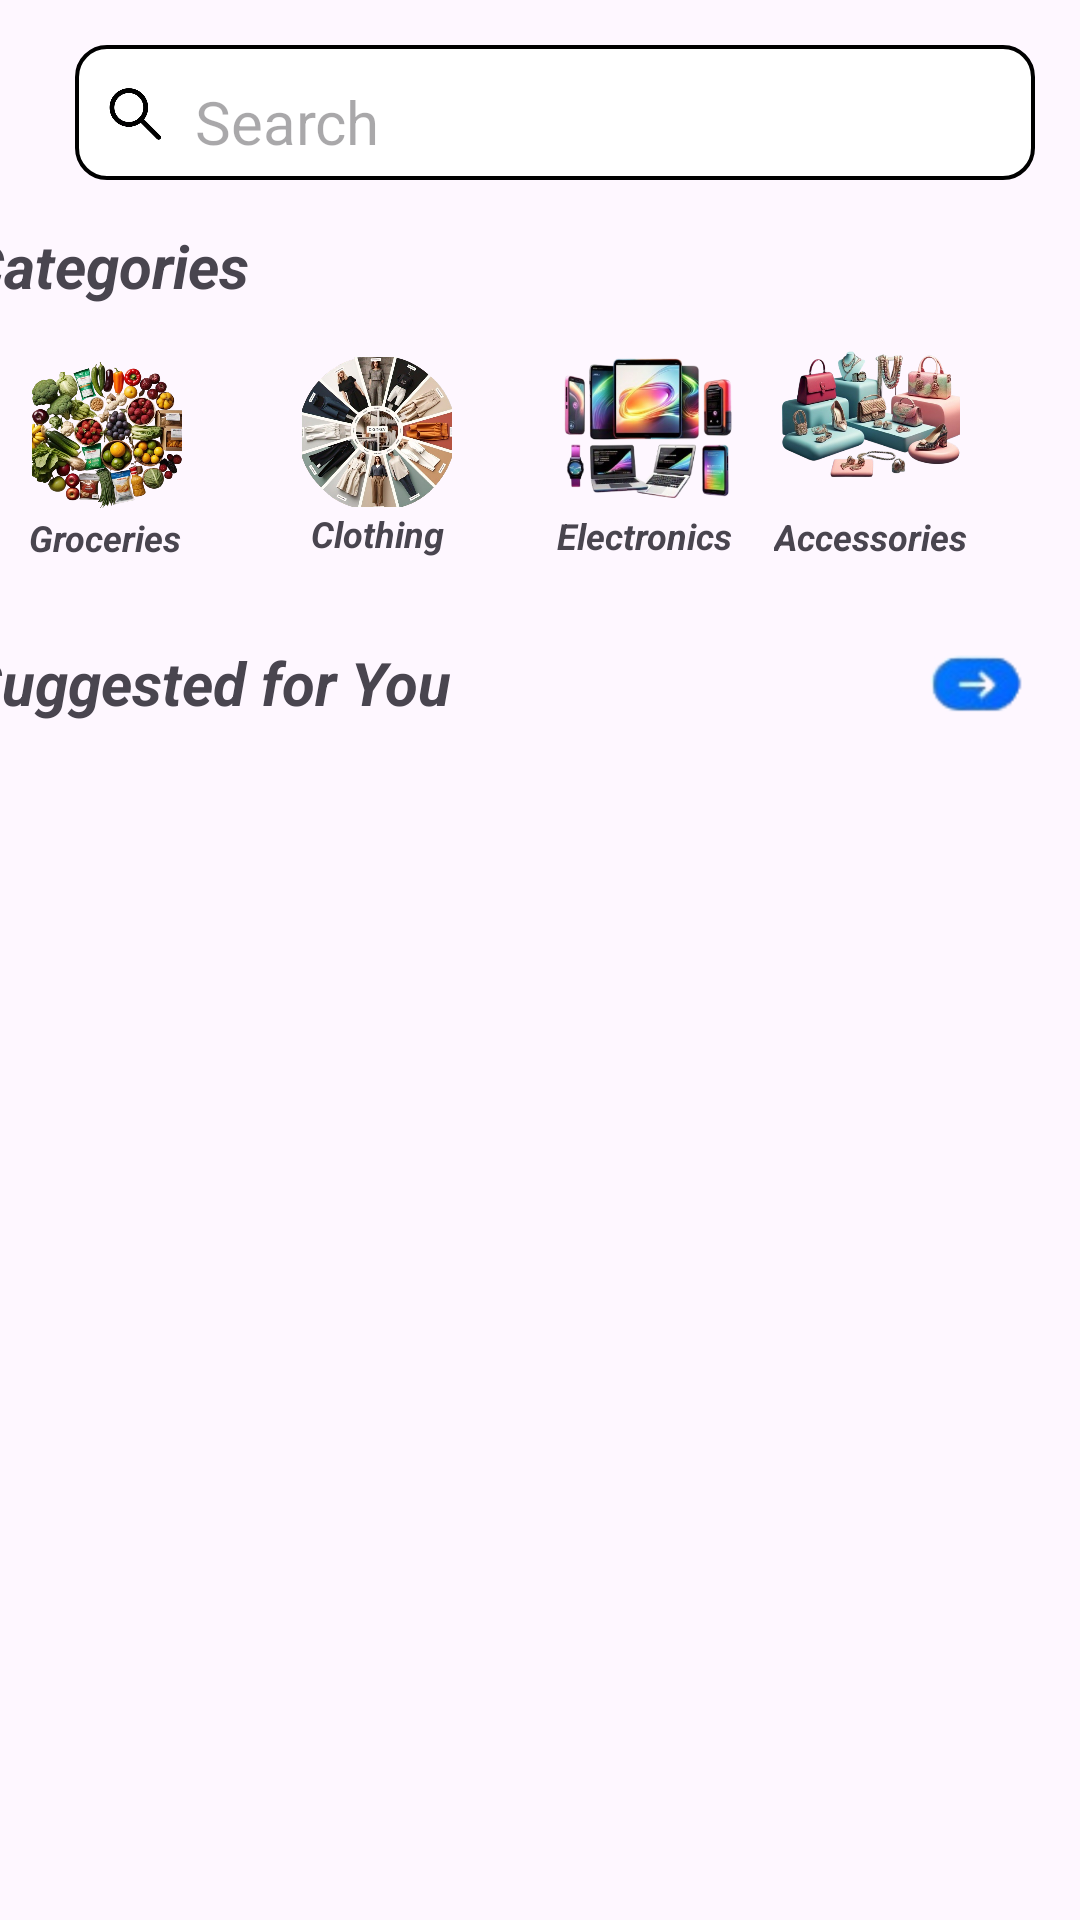

Produce the Android XML layout that renders to this screen, including the resource entries it uses.
<!-- AndroidManifest.xml: application theme Theme.Cmart -->
<!-- res/layout/activity_main2.xml -->
<?xml version="1.0" encoding="utf-8"?>
<androidx.constraintlayout.widget.ConstraintLayout xmlns:android="http://schemas.android.com/apk/res/android"
    xmlns:app="http://schemas.android.com/apk/res-auto"
    xmlns:tools="http://schemas.android.com/tools"
    android:id="@+id/main"
    android:layout_width="match_parent"
    android:layout_height="match_parent"
    tools:context=".MainActivity2">

    <TextView
        android:id="@+id/textView"
        android:layout_width="320dp"
        android:layout_height="45dp"
        android:layout_marginTop="15dp"
        android:layout_marginEnd="15dp"
        android:hint="Search"
        android:textSize="20sp"
        android:paddingLeft="40dp"
        android:paddingTop="12dp"
        android:textColor="@color/black"
        android:background="@drawable/border"
        app:layout_constraintEnd_toEndOf="parent"
        app:layout_constraintTop_toTopOf="parent" />

    <ImageView
        android:id="@+id/imageView2"
        android:layout_width="50dp"
        android:layout_height="50dp"
        android:layout_marginStart="10dp"
        android:layout_marginEnd="17dp"
        app:layout_constraintBottom_toBottomOf="@+id/textView"
        app:layout_constraintEnd_toStartOf="@+id/textView"
        app:layout_constraintStart_toStartOf="parent"
        app:layout_constraintTop_toTopOf="@+id/textView"
        app:layout_constraintVertical_bias="1.0"
        app:srcCompat="@drawable/img" />

    <ImageView
        android:id="@+id/imageView3"
        android:layout_width="20dp"
        android:layout_height="20dp"
        android:layout_marginStart="10dp"
        app:layout_constraintBottom_toBottomOf="@+id/textView"
        app:layout_constraintStart_toStartOf="@+id/textView"
        app:layout_constraintTop_toTopOf="@+id/textView"
        app:srcCompat="@drawable/img_1" />

    <TextView
        android:id="@+id/textView2"
        android:layout_width="wrap_content"
        android:layout_height="30dp"
        android:layout_marginStart="16dp"
        android:layout_marginTop="15dp"
        android:text="Categories"
        android:textSize="20sp"
        android:textStyle="bold|italic"
        app:layout_constraintEnd_toEndOf="@+id/imageView3"
        app:layout_constraintStart_toStartOf="parent"
        app:layout_constraintTop_toBottomOf="@+id/imageView2" />

    <ImageView
        android:id="@+id/imageView4"
        android:layout_width="50dp"
        android:layout_height="50dp"
        android:layout_marginTop="15dp"
        app:layout_constraintEnd_toEndOf="@+id/textView2"
        app:layout_constraintStart_toStartOf="@+id/textView2"
        app:layout_constraintTop_toBottomOf="@+id/textView2"
        app:srcCompat="@drawable/img2" />

    <TextView
        android:id="@+id/textView3"
        android:layout_width="52dp"
        android:layout_height="15dp"
        android:layout_marginTop="1dp"
        android:text="Groceries"
        android:textSize="12sp"
        android:textStyle="bold|italic"
        app:layout_constraintEnd_toEndOf="@+id/imageView4"
        app:layout_constraintStart_toStartOf="@+id/imageView4"
        app:layout_constraintTop_toBottomOf="@+id/imageView4" />

    <ImageView
        android:id="@+id/imageView5"
        android:layout_width="50dp"
        android:layout_height="50dp"
        android:layout_marginStart="40dp"
        android:layout_marginTop="5dp"
        android:layout_marginBottom="8dp"
        app:layout_constraintBottom_toTopOf="@+id/textView3"
        app:layout_constraintStart_toEndOf="@+id/imageView4"
        app:layout_constraintTop_toTopOf="@+id/imageView4"
        app:srcCompat="@drawable/img3" />

    <TextView
        android:id="@+id/textView4"
        android:layout_width="52dp"
        android:layout_height="17dp"
        android:layout_marginStart="8dp"
        android:layout_marginTop="1dp"
        android:text="Clothing"
        android:textSize="12sp"
        android:textStyle="italic|bold"
        app:layout_constraintBottom_toBottomOf="@+id/textView3"
        app:layout_constraintEnd_toEndOf="@+id/imageView5"
        app:layout_constraintStart_toStartOf="@+id/imageView5"
        app:layout_constraintTop_toBottomOf="@+id/imageView5" />

    <ImageView
        android:id="@+id/imageView6"
        android:layout_width="120dp"
        android:layout_height="90dp"
        android:layout_marginBottom="20dp"
        app:layout_constraintBottom_toBottomOf="@+id/textView4"
        app:layout_constraintStart_toEndOf="@+id/textView4"
        app:layout_constraintTop_toTopOf="@+id/imageView5"
        app:srcCompat="@drawable/img_4" />

    <TextView
        android:id="@+id/textView5"
        android:layout_width="60dp"
        android:layout_height="wrap_content"
        android:text="Electronics"
        android:textStyle="bold|italic"
        android:textSize="12sp"
        app:layout_constraintBottom_toBottomOf="@+id/textView4"
        app:layout_constraintEnd_toEndOf="@+id/imageView6"
        app:layout_constraintStart_toStartOf="@+id/imageView6" />

    <ImageView
        android:id="@+id/imageView7"
        android:layout_width="60dp"
        android:layout_height="80dp"
        android:layout_marginEnd="40dp"
        app:layout_constraintBottom_toTopOf="@+id/textView5"
        app:layout_constraintEnd_toEndOf="parent"
        app:layout_constraintTop_toTopOf="@+id/imageView6"
        app:srcCompat="@drawable/img_5" />

    <TextView
        android:id="@+id/textView6"
        android:layout_width="wrap_content"
        android:layout_height="wrap_content"
        android:layout_marginBottom="1dp"
        android:text="Accessories"
        android:textSize="12sp"
        android:textStyle="italic|bold"
        app:layout_constraintBottom_toBottomOf="@+id/imageView6"
        app:layout_constraintEnd_toEndOf="@+id/imageView7"
        app:layout_constraintStart_toStartOf="@+id/imageView7" />

    <TextView
        android:id="@+id/textView7"
        android:layout_width="wrap_content"
        android:layout_height="wrap_content"
        android:layout_marginTop="28dp"
        android:text="Suggested for You"
        android:textSize="20sp"
        android:textStyle="bold|italic"
        app:layout_constraintStart_toStartOf="@+id/textView2"
        app:layout_constraintTop_toBottomOf="@+id/textView3" />

    <ImageView
        android:id="@+id/imageView8"
        android:layout_width="40dp"
        android:layout_height="40dp"
        android:layout_marginEnd="16dp"
        app:layout_constraintBottom_toBottomOf="@+id/textView7"
        app:layout_constraintEnd_toEndOf="parent"
        app:layout_constraintTop_toTopOf="@+id/textView7"
        app:srcCompat="@drawable/img_6" />

    <androidx.recyclerview.widget.RecyclerView
        android:id="@+id/recycler"
        android:layout_width="409dp"
        android:layout_height="0dp"
        android:layout_marginStart="16dp"
        android:layout_marginEnd="10dp"
        app:layout_constraintBottom_toBottomOf="parent"
        app:layout_constraintEnd_toEndOf="parent"
        app:layout_constraintStart_toStartOf="parent"
        app:layout_constraintTop_toBottomOf="@+id/textView7"
        tools:listitem="@layout/element1" />

</androidx.constraintlayout.widget.ConstraintLayout>
<!-- res/layout/element1.xml (included above) -->
<?xml version="1.0" encoding="utf-8"?>
<androidx.constraintlayout.widget.ConstraintLayout xmlns:android="http://schemas.android.com/apk/res/android"
    xmlns:app="http://schemas.android.com/apk/res-auto"
    xmlns:tools="http://schemas.android.com/tools"
    android:layout_width="match_parent"
    android:layout_height="wrap_content">

    <ImageView
        android:id="@+id/iv9"
        android:layout_width="150dp"
        android:layout_height="100dp"
        android:layout_marginStart="15dp"
        app:layout_constraintStart_toStartOf="parent"
        app:layout_constraintTop_toTopOf="parent"
        tools:srcCompat="@tools:sample/avatars" />

    <ImageView
        android:id="@+id/iv8"
        android:layout_width="150dp"
        android:layout_height="100dp"
        android:layout_marginEnd="15dp"
        app:layout_constraintBottom_toBottomOf="@+id/iv9"
        app:layout_constraintEnd_toEndOf="parent"
        app:layout_constraintTop_toTopOf="@+id/iv9"
        tools:srcCompat="@tools:sample/avatars" />

    <TextView
        android:id="@+id/tv8"
        android:layout_width="150dp"
        android:layout_height="wrap_content"
        android:layout_marginStart="10dp"
        android:layout_marginTop="10dp"
        android:text="TextView"
        android:textAlignment="center"
        android:textColor="@color/black"
        android:textSize="13sp"
        android:textStyle="bold"
        app:layout_constraintEnd_toEndOf="@+id/iv9"
        app:layout_constraintStart_toStartOf="@+id/iv9"
        app:layout_constraintTop_toBottomOf="@+id/iv9" />

    <TextView
        android:id="@+id/tv9"
        android:layout_width="150dp"
        android:layout_height="wrap_content"
        android:layout_marginStart="20dp"
        android:layout_marginTop="10dp"
        android:layout_marginEnd="10dp"
        android:text="TextView"
        android:textAlignment="center"
        android:textColor="@color/black"
        android:textSize="13sp"
        android:textStyle="bold"
        app:layout_constraintEnd_toEndOf="@+id/iv8"
        app:layout_constraintStart_toStartOf="@+id/iv8"
        app:layout_constraintTop_toBottomOf="@+id/iv8" />

    <TextView
        android:id="@+id/textView8"
        android:layout_width="wrap_content"
        android:layout_height="wrap_content"
        android:layout_marginTop="8dp"
        android:layout_marginBottom="8dp"
        android:text="TextView"
        android:textStyle="bold"
        android:textColor="#2B4694"
        app:layout_constraintBottom_toBottomOf="parent"
        app:layout_constraintEnd_toEndOf="@+id/tv8"
        app:layout_constraintStart_toStartOf="@+id/tv8"
        app:layout_constraintTop_toBottomOf="@+id/tv8" />

    <TextView
        android:id="@+id/textView9"
        android:layout_width="wrap_content"
        android:layout_height="wrap_content"
        android:layout_marginTop="8dp"
        android:layout_marginBottom="8dp"
        android:text="TextView"
        android:textStyle="bold"
        android:textColor="#2B4694"
        app:layout_constraintBottom_toBottomOf="parent"
        app:layout_constraintEnd_toEndOf="@+id/tv9"
        app:layout_constraintStart_toStartOf="@+id/tv9"
        app:layout_constraintTop_toBottomOf="@+id/tv9" />
</androidx.constraintlayout.widget.ConstraintLayout>
<!-- resources referenced by this layout -->
<resources>
  <!-- drawable border (drawable) -->
  <?xml version="1.0" encoding="utf-8"?>
  <shape xmlns:android="http://schemas.android.com/apk/res/android"
      android:shape="rectangle">
      <solid android:color="@color/white"/>
      <corners android:radius="10dp"/>
      <stroke android:width="1.25dp"/>
      <stroke android:color="@color/black"/>
  </shape>
  <!-- drawable img: png bitmap (drawable, 258644 bytes) -->
  <!-- drawable img2: png bitmap (drawable, 498354 bytes) -->
  <!-- drawable img3: png bitmap (drawable, 429099 bytes) -->
  <!-- drawable img_1: png bitmap (drawable, 18220 bytes) -->
  <!-- drawable img_4: png bitmap (drawable, 172838 bytes) -->
  <!-- drawable img_5: png bitmap (drawable, 307670 bytes) -->
  <!-- drawable img_6: png bitmap (drawable, 16437 bytes) -->
  <style name="Theme.Cmart" parent="Base.Theme.Cmart" />
  <style name="Base.Theme.Cmart" parent="Theme.Material3.DayNight.NoActionBar">
          
          
      </style>
  <!-- not gathered from this repository: default colours our renderer supplied (Android Studio template values) -->
  <color name="black">#FF000000</color>
  <color name="white">#FFFFFFFF</color>
</resources>
